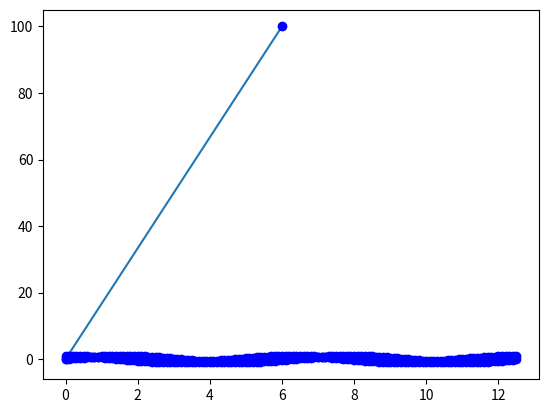

Here is the Python script that generated this plot:
#画最简单的xy图
import matplotlib.pyplot as plt
import numpy as np

x = np.array([0, 6])
y = np.array([0, 100])

plt.plot(x, y)
plt.show()

plt.plot(x,y,"bo")#用圆点绘制


#画函数图
x = np.arange(0,4*np.pi,0.1) # start,stop,step
y = np.sin(x)
z = np.cos(x)
plt.plot(x,y,"bo",x,z,"bo")
plt.show()

#注意散点图x和y数组的大小一定要相等